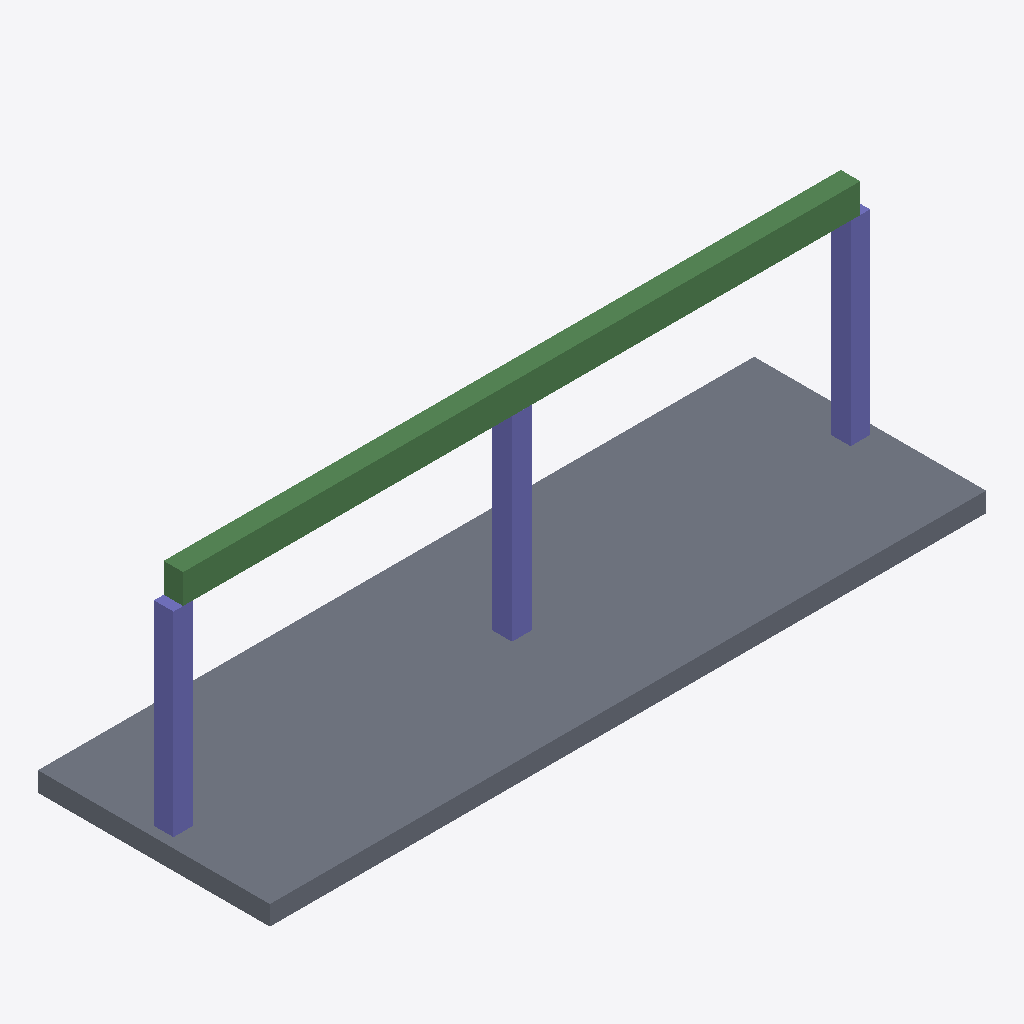
Isometric view of an IFC building model (IFC-SPF (STEP), schema IFC4, length unit millimetre), seen from the south-west, elements coloured by IFC class: 3 columns (violet), 2 beams (green), 1 slab (grey).
Extent 8.8 m × 2.9 m × 3.0 m (x, y, z). Elements (6): 3 IfcColumn, 2 IfcBeam, 1 IfcSlab.

HEADER;
FILE_DESCRIPTION(('ViewDefinition[DesignTransferView]'),'2;1');
FILE_NAME('/dev/null','2026-01-05T17:46:13+00:00',(''),(''),'IfcOpenShell 0.8.4.post1','IfcOpenShell 0.8.4.post1','Nobody');
FILE_SCHEMA(('IFC4'));
ENDSEC;
DATA;
#1=IFCPROJECT('1ai_sg0O95oBKvlnkL1Soi',$,'DiTWP IFC [812] - 52405812',$,$,$,$,(#16),#5);
#6=IFCSITE('0hd04MWkn8hAiu76WFIXFb',$,'Site',$,$,$,$,$,$,$,$,$,$,$);
#7=IFCBUILDING('11mgNXy$92kQCkouPZv93x',$,'Building',$,$,$,$,$,$,$,$,$);
#8=IFCBUILDINGSTOREY('2SKNYxWeDCWgaUQ$ZbWdkD',$,'Ground Floor',$,$,$,$,$,$,$);
#28=IFCSLAB('3h_eGJYT1ESeqehoczUOdA',$,'Slab_1',$,$,#40,#29,$,$);
#117=IFCBEAM('2$8MQFGqDDmRnuvCSbB$Ho',$,'Beam_1',$,$,#128,#118,$,$);
#136=IFCBEAM('1_vzRJ$Vj0DfMAtHD36UNl',$,'Beam_2',$,$,#147,#137,$,$);
#51=IFCCOLUMN('0ahV0EmFbE0vzHPExXmpaL',$,'C1',$,$,#62,#52,$,$);
#73=IFCCOLUMN('0d9pCpxsn49ucf28P_iMJq',$,'C2',$,$,#84,#74,$,$);
#95=IFCCOLUMN('1asLUvGL586vTEpWHke9aX',$,'C3',$,$,#106,#96,$,$);
ENDSEC;
